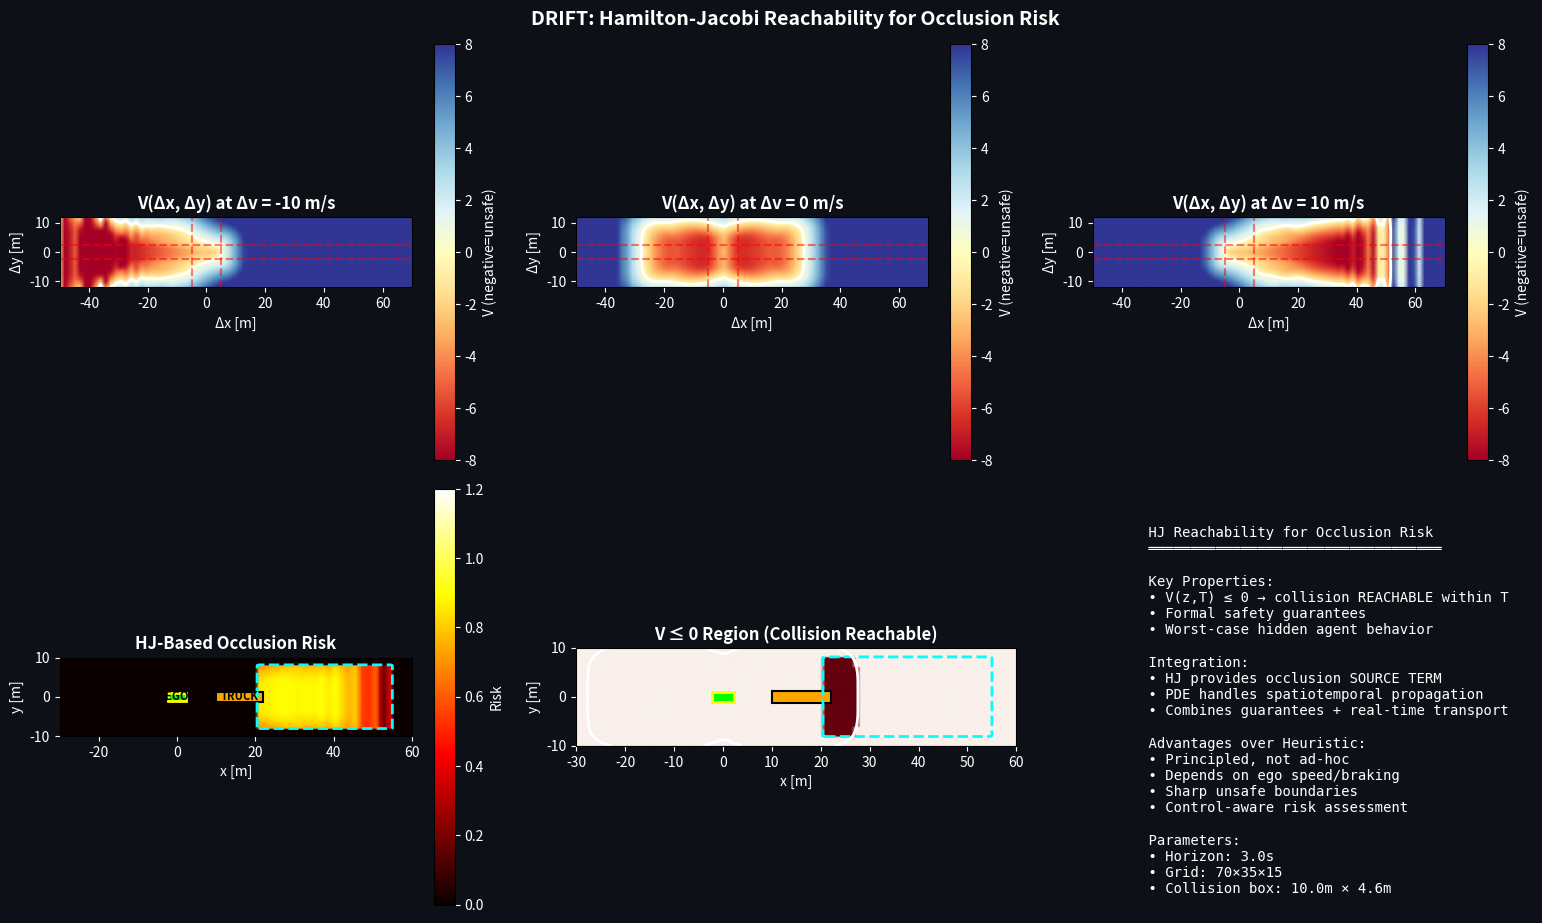

Reproduce this figure in Python. (Note: this script raises an exception after producing the figure.)
"""
DRIFT: Hamilton-Jacobi Reachability for Occlusion Risk
=======================================================
Provides formal safety guarantees for occlusion zones using HJ reachability.

Key Concept:
- HJ reachability computes value function V(z,T) in RELATIVE state space
- V(z,T) ≤ 0 means collision can be forced within horizon T
- This gives GUARANTEE-BACKED occlusion risk, not just heuristic blobs

Integration with PDE framework:
- HJ provides the occlusion SOURCE TERM Q_occ(x,t)
- PDE handles advection, diffusion, spatiotemporal propagation
- Best of both: formal guarantees + real-time continuous risk transport

Dynamics (relative state z = [Δx, Δy, Δv]):
- ∂(Δx)/∂t = Δv 
- ∂(Δy)/∂t = d_y - u_y  (lateral velocities)
- ∂(Δv)/∂t = d_a - u_a  (accelerations)

HJ-Isaacs PDE:
  ∂V/∂t + min_u max_d [∇V · f(z,u,d)] = 0
  V(z,0) = ℓ(z)  [signed distance to collision set]

Reference: Level Set Methods and Dynamic Implicit Surfaces (Osher & Fedkiw)
"""

import numpy as np
from scipy.ndimage import gaussian_filter
from scipy.interpolate import RegularGridInterpolator
from dataclasses import dataclass, field
from typing import Tuple, Optional, Dict, List
import warnings


# =============================================================================
# Configuration
# =============================================================================

@dataclass
class HJConfig:
    """Configuration for HJ reachability computation."""
    
    # Relative state grid bounds
    dx_min: float = -50.0    # [m] relative x (hidden behind ego)
    dx_max: float = 70.0     # [m] relative x (hidden ahead)
    dy_min: float = -12.0    # [m] relative y (lateral)
    dy_max: float = 12.0     # [m] relative y
    dv_min: float = -15.0    # [m/s] relative velocity
    dv_max: float = 15.0     # [m/s] relative velocity
    
    # Grid resolution
    nx: int = 70             # Grid points in Δx
    ny: int = 35             # Grid points in Δy
    nv: int = 15             # Grid points in Δv
    
    # Time horizon
    T_horizon: float = 3.0   # [s] look-ahead horizon
    dt: float = 0.05         # [s] solver time step
    
    # Vehicle dimensions
    ego_length: float = 4.5
    ego_width: float = 2.0
    other_length: float = 4.5
    other_width: float = 2.0
    
    # Control bounds (ego - trying to avoid)
    ego_accel_max: float = 3.0    # [m/s²]
    ego_accel_min: float = -7.0   # [m/s²] max braking
    ego_lat_max: float = 0.5      # [m/s] lateral velocity
    
    # Disturbance bounds (hidden agent - adversarial)
    hidden_accel_max: float = 4.0   # [m/s²]
    hidden_accel_min: float = -5.0  # [m/s²]
    hidden_lat_max: float = 1.5     # [m/s] lateral velocity
    
    # Risk mapping
    eta: float = 4.0           # Temperature for sigmoid
    alpha: float = 1.5         # Scaling factor
    
    @property
    def collision_dx(self):
        return (self.ego_length + self.other_length) / 2 + 0.5
    
    @property
    def collision_dy(self):
        return (self.ego_width + self.other_width) / 2 + 0.3


# =============================================================================
# HJ Reachability Solver
# =============================================================================

class HJReachabilitySolver:
    """
    Solves Hamilton-Jacobi-Isaacs PDE for backward reachable set.
    
    The value function V(z,t) satisfies:
    - V(z,0) = ℓ(z) (signed distance to collision)
    - V(z,T) ≤ 0 means collision reachable within time T
    """
    
    def __init__(self, config: HJConfig = None):
        self.cfg = config or HJConfig()
        
        # Create grids
        self.dx = np.linspace(self.cfg.dx_min, self.cfg.dx_max, self.cfg.nx)
        self.dy = np.linspace(self.cfg.dy_min, self.cfg.dy_max, self.cfg.ny)
        self.dv = np.linspace(self.cfg.dv_min, self.cfg.dv_max, self.cfg.nv)
        
        # Grid spacing
        self.h_dx = self.dx[1] - self.dx[0]
        self.h_dy = self.dy[1] - self.dy[0]
        self.h_dv = self.dv[1] - self.dv[0]
        
        # 3D meshgrid
        self.DX, self.DY, self.DV = np.meshgrid(
            self.dx, self.dy, self.dv, indexing='ij'
        )
        
        self.V = None
        self.V_interpolator = None
        self._computed = False
    
    def _compute_collision_sdf(self) -> np.ndarray:
        """
        Compute signed distance to collision set.
        
        Collision: |Δx| < collision_dx AND |Δy| < collision_dy
        SDF: negative inside, positive outside
        """
        dx_dist = np.abs(self.DX) - self.cfg.collision_dx
        dy_dist = np.abs(self.DY) - self.cfg.collision_dy
        
        # Signed distance to rectangle
        inside = (dx_dist < 0) & (dy_dist < 0)
        
        ell = np.zeros_like(self.DX)
        ell[inside] = np.maximum(dx_dist[inside], dy_dist[inside])
        ell[~inside] = np.sqrt(
            np.maximum(dx_dist[~inside], 0)**2 + 
            np.maximum(dy_dist[~inside], 0)**2
        )
        
        return ell
    
    def _compute_hamiltonian(self, V: np.ndarray) -> np.ndarray:
        """
        Compute Hamiltonian for min-max game.
        
        H = min_u max_d [∇V · f(z,u,d)]
        
        Dynamics:
          f_1 = Δv (no control)
          f_2 = d_lat - u_lat
          f_3 = d_accel - u_accel
        """
        # Compute gradients (central differences with boundary padding)
        V_pad = np.pad(V, 1, mode='edge')
        
        dV_dx = (V_pad[2:, 1:-1, 1:-1] - V_pad[:-2, 1:-1, 1:-1]) / (2 * self.h_dx)
        dV_dy = (V_pad[1:-1, 2:, 1:-1] - V_pad[1:-1, :-2, 1:-1]) / (2 * self.h_dy)
        dV_dv = (V_pad[1:-1, 1:-1, 2:] - V_pad[1:-1, 1:-1, :-2]) / (2 * self.h_dv)
        
        # === Hamiltonian terms ===
        
        # Term 1: ∂V/∂(Δx) · Δv (drift, no control)
        H1 = dV_dx * self.DV
        
        # Term 2: Lateral dynamics
        # min_u max_d [∂V/∂(Δy) · (d_lat - u_lat)]
        # Ego minimizes: u_lat = sign(∂V/∂y) * u_lat_max
        # Hidden maximizes: d_lat = sign(∂V/∂y) * d_lat_max
        # Result: |∂V/∂y| * (d_lat_max + u_lat_max)
        H2 = np.abs(dV_dy) * (self.cfg.hidden_lat_max + self.cfg.ego_lat_max)
        
        # Term 3: Longitudinal acceleration
        # Worst case for closing: hidden accelerates when ahead, brakes when behind
        # Combined control authority
        accel_range = (self.cfg.hidden_accel_max - self.cfg.ego_accel_min)
        H3 = np.abs(dV_dv) * accel_range * 0.5  # Scaled for stability
        
        return H1 + H2 + H3
    
    def solve(self, verbose: bool = True) -> np.ndarray:
        """
        Solve HJ PDE backward in time using Lax-Friedrichs scheme.
        """
        n_steps = int(self.cfg.T_horizon / self.cfg.dt)
        
        if verbose:
            print(f"HJ Reachability Solver")
            print(f"  Grid: {self.cfg.nx}×{self.cfg.ny}×{self.cfg.nv}")
            print(f"  Horizon: {self.cfg.T_horizon}s, dt={self.cfg.dt}s")
        
        # Initialize with collision SDF
        V = self._compute_collision_sdf()
        
        # Artificial viscosity for stability
        alpha_lf = 0.3
        
        for step in range(n_steps):
            H = self._compute_hamiltonian(V)
            
            # Laplacian for dissipation
            V_pad = np.pad(V, 1, mode='edge')
            lap = (
                (V_pad[2:,1:-1,1:-1] - 2*V_pad[1:-1,1:-1,1:-1] + V_pad[:-2,1:-1,1:-1]) / self.h_dx**2 +
                (V_pad[1:-1,2:,1:-1] - 2*V_pad[1:-1,1:-1,1:-1] + V_pad[1:-1,:-2,1:-1]) / self.h_dy**2 +
                (V_pad[1:-1,1:-1,2:] - 2*V_pad[1:-1,1:-1,1:-1] + V_pad[1:-1,1:-1,:-2]) / self.h_dv**2
            )
            
            # Update (backward in time)
            V_new = V - self.cfg.dt * H + alpha_lf * self.cfg.dt * lap
            
            # Take minimum (BRS grows backward in time)
            V = np.minimum(V, V_new)
            
            if verbose and (step + 1) % (n_steps // 4) == 0:
                unsafe_pct = np.mean(V <= 0) * 100
                print(f"  Step {step+1}/{n_steps}: {unsafe_pct:.1f}% unsafe")
        
        self.V = V
        self._computed = True
        
        # Create interpolator
        self.V_interpolator = RegularGridInterpolator(
            (self.dx, self.dy, self.dv), V,
            method='linear', bounds_error=False, fill_value=np.max(V)
        )
        
        if verbose:
            print(f"  Final: {np.mean(V <= 0)*100:.1f}% unsafe")
        
        return V
    
    def query(self, dx: np.ndarray, dy: np.ndarray, dv: np.ndarray) -> np.ndarray:
        """Query value function at given relative states."""
        if not self._computed:
            raise RuntimeError("Call solve() first")
        
        shape = dx.shape
        pts = np.stack([dx.ravel(), dy.ravel(), dv.ravel()], axis=-1)
        return self.V_interpolator(pts).reshape(shape)
    
    def get_risk(self, dx: np.ndarray, dy: np.ndarray,
                 dv_range: Tuple[float, float] = None) -> np.ndarray:
        """
        Get risk by maximizing over velocity range.
        
        R(Δx,Δy) = max_{Δv} σ(-V/η)
        """
        if dv_range is None:
            dv_range = (self.cfg.dv_min, self.cfg.dv_max)
        
        # Sample velocities
        dv_samples = np.linspace(dv_range[0], dv_range[1], 8)
        
        V_min = np.full_like(dx, np.inf)
        for dv in dv_samples:
            V_val = self.query(dx, dy, np.full_like(dx, dv))
            V_min = np.minimum(V_min, V_val)
        
        # Sigmoid: V ≤ 0 → high risk
        return 1.0 / (1.0 + np.exp(V_min / self.cfg.eta))


# =============================================================================
# HJ Occlusion Risk (High-level interface)
# =============================================================================

class HJOcclusionRisk:
    """
    High-level interface for HJ-based occlusion risk.
    
    Usage:
        hj_risk = HJOcclusionRisk()  # Precomputes value function
        R_occ = hj_risk.compute_risk(ego, X, Y, shadow_mask)
    """
    
    def __init__(self, config: HJConfig = None, precompute: bool = True):
        self.cfg = config or HJConfig()
        self.solver = HJReachabilitySolver(self.cfg)
        
        if precompute:
            self.solver.solve(verbose=True)
    
    def compute_risk(self, ego: Dict, X: np.ndarray, Y: np.ndarray,
                     shadow_mask: np.ndarray,
                     lane_centers: List[float] = None) -> np.ndarray:
        """
        Compute HJ-based occlusion risk field.
        
        Args:
            ego: Ego vehicle dict with 'x', 'y', 'vx'
            X, Y: Meshgrid
            shadow_mask: Occlusion zone mask
            lane_centers: Lane y-coordinates for prior
            
        Returns:
            R_occ_hj: Risk field with HJ guarantees
        """
        R = np.zeros_like(X)
        
        if shadow_mask is None or not shadow_mask.any():
            return R
        
        ego_speed = ego.get('vx', 20.0)
        
        # Relative positions
        dx_rel = X - ego['x']
        dy_rel = Y - ego['y']
        
        # Plausible hidden vehicle velocities
        hidden_v_range = (0.0, 35.0)  # Stationary to highway speed
        dv_min = hidden_v_range[0] - ego_speed
        dv_max = hidden_v_range[1] - ego_speed
        dv_min = np.clip(dv_min, self.cfg.dv_min, self.cfg.dv_max)
        dv_max = np.clip(dv_max, self.cfg.dv_min, self.cfg.dv_max)
        
        # Get risk (worst-case over velocity)
        risk = self.solver.get_risk(dx_rel, dy_rel, dv_range=(dv_min, dv_max))
        
        # Apply to occlusion zone
        R = shadow_mask.astype(float) * risk * self.cfg.alpha
        
        # Lane prior (combine HJ with probabilistic reasoning)
        if lane_centers is not None:
            p_lane = np.zeros_like(X)
            for lane_y in lane_centers:
                p_lane += np.exp(-0.5 * ((Y - lane_y) / 1.2)**2)
            p_lane /= (p_lane.max() + 1e-6)
            R = R * (0.3 + 0.7 * p_lane)
        
        return R
    
    def get_unsafe_region(self, ego: Dict, X: np.ndarray, Y: np.ndarray,
                          dv: float = 0.0) -> np.ndarray:
        """Get binary mask where V ≤ 0 (collision reachable)."""
        dx_rel = X - ego['x']
        dy_rel = Y - ego['y']
        V = self.solver.query(dx_rel, dy_rel, np.full_like(X, dv))
        return V <= 0


# =============================================================================
# Integration function for DRIFT PDE
# =============================================================================

def compute_occlusion_risk_hj(shadow_mask: np.ndarray,
                               X: np.ndarray, Y: np.ndarray,
                               ego: Dict, truck: Dict,
                               hj_solver: HJOcclusionRisk = None,
                               lane_centers: List[float] = None,
                               create_if_none: bool = True) -> np.ndarray:
    """
    Compute HJ-based occlusion risk for PDE source term.
    
    This is the main integration point with existing DRIFT code.
    Replace compute_occlusion_risk() with this function.
    
    Args:
        shadow_mask: Boolean occlusion mask
        X, Y: Meshgrid
        ego: Ego vehicle dict
        truck: Truck (occluder) dict
        hj_solver: Precomputed HJ solver (created if None)
        lane_centers: Lane y-coordinates
        create_if_none: Create solver on demand if None
        
    Returns:
        R_occ_hj: HJ-based occlusion risk source term
    """
    if shadow_mask is None or not shadow_mask.any():
        return np.zeros_like(X)
    
    if hj_solver is None:
        if create_if_none:
            print("Creating HJ solver (this should be done once at startup)...")
            hj_solver = HJOcclusionRisk(precompute=True)
        else:
            return np.zeros_like(X)
    
    # Get HJ risk
    R_hj = hj_solver.compute_risk(ego, X, Y, shadow_mask, lane_centers)
    
    # Distance modulation (uncertainty decreases with distance from occluder)
    if truck is not None:
        dist = np.sqrt((X - truck['x'])**2 + (Y - truck['y'])**2)
        dist_factor = 0.5 + 0.5 * np.exp(-dist / 35)
        R_hj = R_hj * dist_factor
    
    # Soft boundary
    shadow_soft = gaussian_filter(shadow_mask.astype(float), sigma=1.2)
    R_hj = R_hj * shadow_soft
    
    return R_hj


# =============================================================================
# Visualization
# =============================================================================

def create_hj_visualization(hj_solver: HJReachabilitySolver = None,
                            save_path: str = None):
    """Create visualization of HJ value function and risk."""
    import matplotlib.pyplot as plt
    from matplotlib.colors import LinearSegmentedColormap
    
    if hj_solver is None:
        print("Computing HJ value function for visualization...")
        hj_solver = HJReachabilitySolver()
        hj_solver.solve(verbose=True)
    
    fig = plt.figure(figsize=(16, 10))
    fig.patch.set_facecolor('#0D1117')
    
    # Value function slices at different Δv
    dv_slices = [-10, 0, 10]
    
    for i, dv in enumerate(dv_slices):
        ax = fig.add_subplot(2, 3, i + 1)
        ax.set_facecolor('#161B22')
        
        dv_idx = np.argmin(np.abs(hj_solver.dv - dv))
        V_slice = hj_solver.V[:, :, dv_idx].T
        
        pcm = ax.pcolormesh(hj_solver.dx, hj_solver.dy, V_slice,
                           cmap='RdYlBu', shading='gouraud',
                           vmin=-8, vmax=8)
        
        # Zero contour (unsafe boundary)
        ax.contour(hj_solver.dx, hj_solver.dy, V_slice, levels=[0],
                  colors='white', linewidths=2)
        
        # Collision set boundary
        ax.axhline(hj_solver.cfg.collision_dy, color='red', ls='--', alpha=0.5)
        ax.axhline(-hj_solver.cfg.collision_dy, color='red', ls='--', alpha=0.5)
        ax.axvline(hj_solver.cfg.collision_dx, color='red', ls='--', alpha=0.5)
        ax.axvline(-hj_solver.cfg.collision_dx, color='red', ls='--', alpha=0.5)
        
        ax.set_xlabel('Δx [m]', color='white')
        ax.set_ylabel('Δy [m]', color='white')
        ax.set_title(f'V(Δx, Δy) at Δv = {dv} m/s', color='white', fontweight='bold')
        ax.tick_params(colors='white')
        ax.set_aspect('equal')
        
        cbar = plt.colorbar(pcm, ax=ax)
        cbar.set_label('V (negative=unsafe)', color='white')
        cbar.ax.tick_params(colors='white')
    
    # Risk field example
    ax4 = fig.add_subplot(2, 3, 4)
    ax4.set_facecolor('#161B22')
    
    # Create test grid
    x_test = np.linspace(-30, 60, 100)
    y_test = np.linspace(-10, 10, 60)
    X_test, Y_test = np.meshgrid(x_test, y_test, indexing='ij')
    
    # Mock occlusion mask
    occ_mask = (X_test > 20) & (X_test < 55) & (Y_test > -8) & (Y_test < 8)
    
    # Compute risk
    dx_rel = X_test - 0  # Ego at origin
    dy_rel = Y_test - 0
    risk = hj_solver.get_risk(dx_rel, dy_rel, dv_range=(-10, 10))
    risk = risk * occ_mask.astype(float)
    
    pcm = ax4.pcolormesh(x_test, y_test, risk.T, cmap='hot', shading='gouraud',
                         vmin=0, vmax=1.2)
    ax4.contour(x_test, y_test, occ_mask.T.astype(float), levels=[0.5],
               colors='cyan', linewidths=2, linestyles='--')
    
    # Draw ego
    ax4.add_patch(plt.Rectangle((-2.25, -1), 4.5, 2, facecolor='lime',
                                edgecolor='yellow', linewidth=2))
    ax4.text(0, 0, 'EGO', ha='center', va='center', fontsize=8, fontweight='bold')
    
    # Draw truck
    ax4.add_patch(plt.Rectangle((10, -1.25), 12, 2.5, facecolor='orange',
                                edgecolor='black', linewidth=1.5))
    ax4.text(16, 0, 'TRUCK', ha='center', va='center', fontsize=8, fontweight='bold')
    
    ax4.set_xlabel('x [m]', color='white')
    ax4.set_ylabel('y [m]', color='white')
    ax4.set_title('HJ-Based Occlusion Risk', color='white', fontweight='bold')
    ax4.tick_params(colors='white')
    ax4.set_aspect('equal')
    
    cbar = plt.colorbar(pcm, ax=ax4)
    cbar.set_label('Risk', color='white')
    cbar.ax.tick_params(colors='white')
    
    # Unsafe region overlay
    ax5 = fig.add_subplot(2, 3, 5)
    ax5.set_facecolor('#161B22')
    
    V_at_zero = hj_solver.query(dx_rel, dy_rel, np.zeros_like(X_test))
    unsafe = (V_at_zero <= 0) & occ_mask
    
    ax5.pcolormesh(x_test, y_test, unsafe.T.astype(float), cmap='Reds',
                   shading='gouraud', alpha=0.8)
    ax5.contour(x_test, y_test, occ_mask.T.astype(float), levels=[0.5],
               colors='cyan', linewidths=2, linestyles='--')
    ax5.contour(x_test, y_test, V_at_zero.T, levels=[0], colors='white', linewidths=2)
    
    ax5.add_patch(plt.Rectangle((-2.25, -1), 4.5, 2, facecolor='lime',
                                edgecolor='yellow', linewidth=2))
    ax5.add_patch(plt.Rectangle((10, -1.25), 12, 2.5, facecolor='orange',
                                edgecolor='black', linewidth=1.5))
    
    ax5.set_xlabel('x [m]', color='white')
    ax5.set_ylabel('y [m]', color='white')
    ax5.set_title('V ≤ 0 Region (Collision Reachable)', color='white', fontweight='bold')
    ax5.tick_params(colors='white')
    ax5.set_aspect('equal')
    
    # Comparison info
    ax6 = fig.add_subplot(2, 3, 6)
    ax6.set_facecolor('#161B22')
    ax6.axis('off')
    
    info_text = """
    HJ Reachability for Occlusion Risk
    ═══════════════════════════════════
    
    Key Properties:
    • V(z,T) ≤ 0 → collision REACHABLE within T
    • Formal safety guarantees
    • Worst-case hidden agent behavior
    
    Integration:
    • HJ provides occlusion SOURCE TERM
    • PDE handles spatiotemporal propagation
    • Combines guarantees + real-time transport
    
    Advantages over Heuristic:
    • Principled, not ad-hoc
    • Depends on ego speed/braking
    • Sharp unsafe boundaries
    • Control-aware risk assessment
    
    Parameters:
    • Horizon: {:.1f}s
    • Grid: {}×{}×{}
    • Collision box: {:.1f}m × {:.1f}m
    """.format(
        hj_solver.cfg.T_horizon,
        hj_solver.cfg.nx, hj_solver.cfg.ny, hj_solver.cfg.nv,
        hj_solver.cfg.collision_dx * 2,
        hj_solver.cfg.collision_dy * 2
    )
    
    ax6.text(0.05, 0.95, info_text, transform=ax6.transAxes,
            fontsize=10, color='white', va='top', family='monospace')
    
    fig.suptitle('DRIFT: Hamilton-Jacobi Reachability for Occlusion Risk',
                fontsize=14, fontweight='bold', color='white', y=0.98)
    
    plt.tight_layout()
    
    if save_path:
        plt.savefig(save_path, facecolor='#0D1117', dpi=150)
        print(f"Saved: {save_path}")
    
    plt.close()
    
    return fig


# =============================================================================
# Test
# =============================================================================

if __name__ == '__main__':
    print("=" * 60)
    print("HJ Reachability for Occlusion Risk")
    print("=" * 60)
    
    # Create and solve
    config = HJConfig()
    solver = HJReachabilitySolver(config)
    V = solver.solve(verbose=True)
    
    # Test queries
    print("\nTest queries (Δx, Δy, Δv) → V, risk:")
    tests = [
        (0, 0, 0),      # Collision
        (15, 0, 0),     # Ahead, same lane, same speed
        (15, 5, 0),     # Ahead, adjacent lane
        (30, 0, 0),     # Far ahead
        (30, 0, 10),    # Far ahead, hidden faster
        (30, 0, -10),   # Far ahead, hidden slower
    ]
    
    for dx, dy, dv in tests:
        V_val = solver.query(np.array([dx]), np.array([dy]), np.array([dv]))[0]
        risk = 1.0 / (1.0 + np.exp(V_val / config.eta))
        status = "UNSAFE" if V_val <= 0 else "safe"
        print(f"  ({dx:3.0f}, {dy:3.0f}, {dv:3.0f}) → V={V_val:6.2f}, risk={risk:.2f} [{status}]")
    
    # Create visualization
    print("\nCreating visualization...")
    create_hj_visualization(solver, '/Downloads/drift_v2/outputs/hj_reachability.png')
    
    print("\nDone!")
